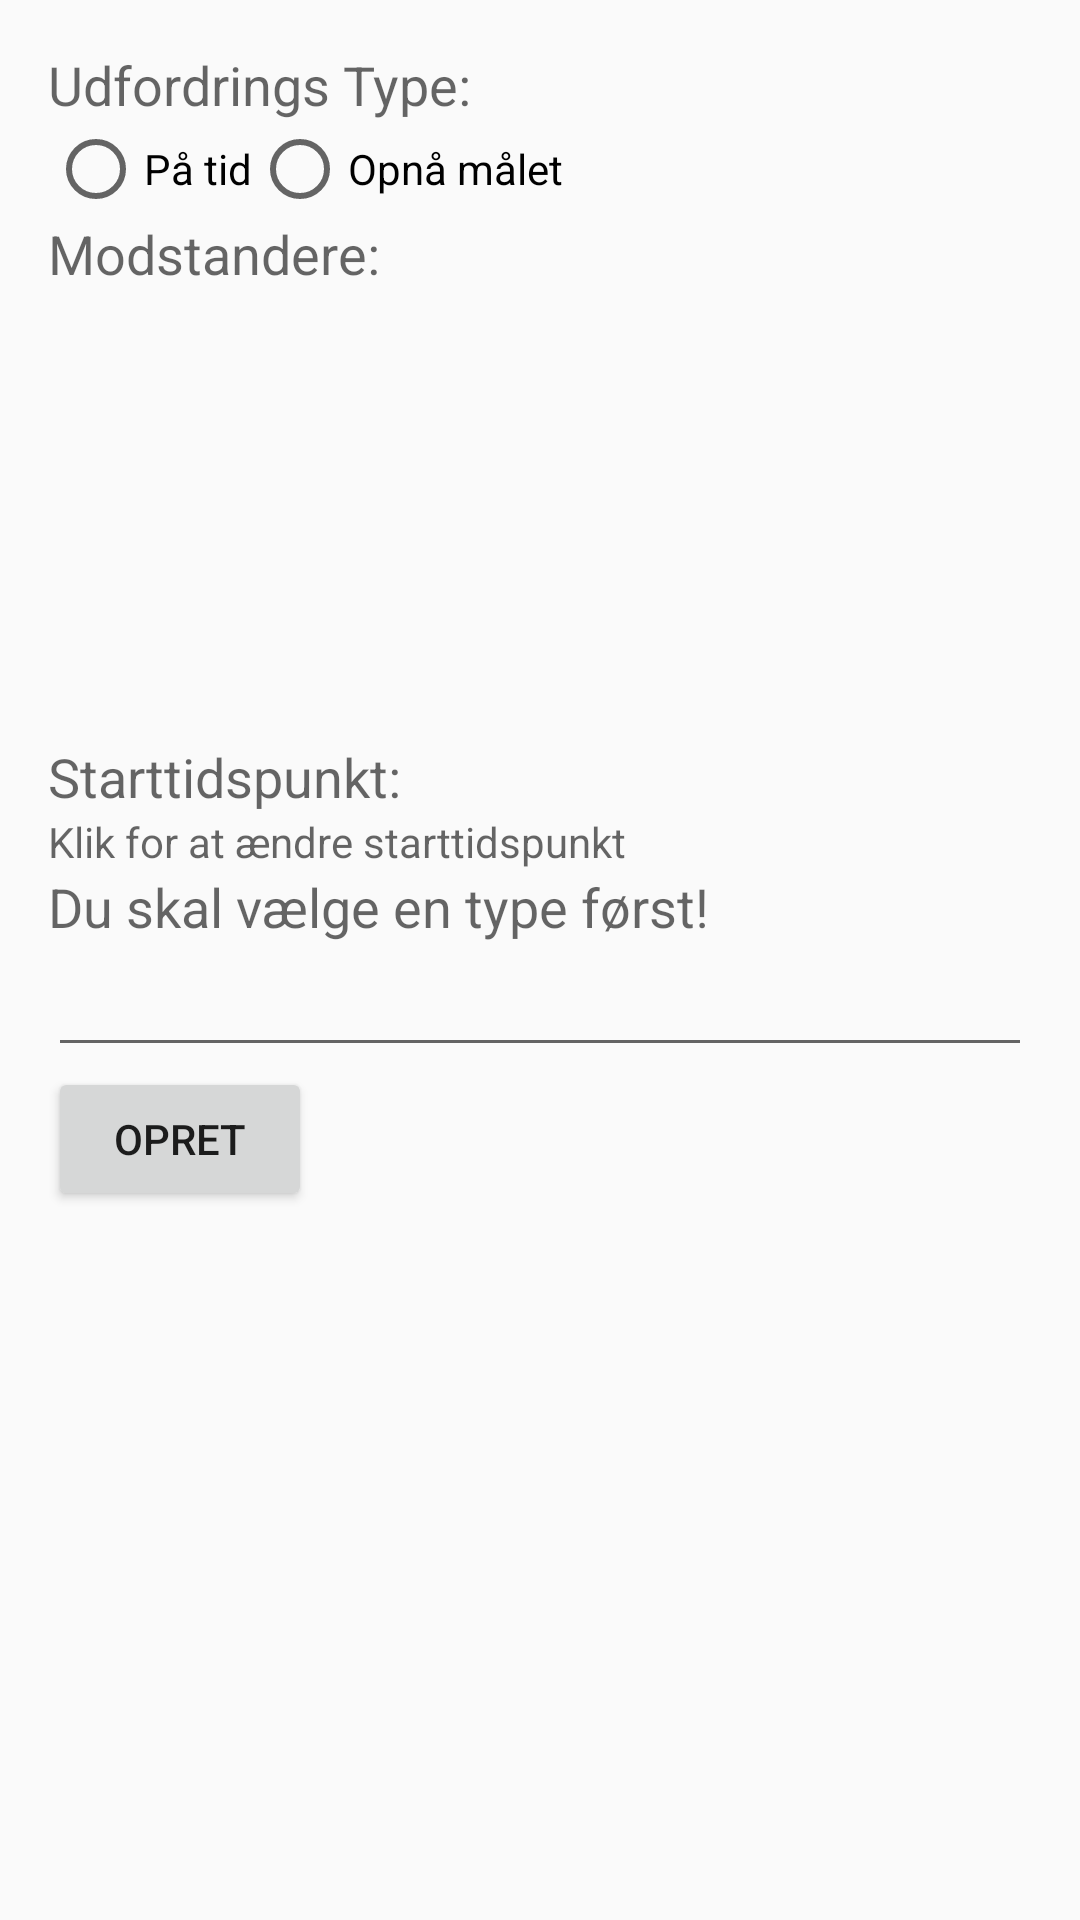

Layout XML and referenced resources for this Android screen:
<!-- AndroidManifest.xml: application theme Theme.SkovenOmKap -->
<!-- res/layout/activity_create_challenge.xml -->
<?xml version="1.0" encoding="utf-8"?>
<ScrollView xmlns:android="http://schemas.android.com/apk/res/android"
    xmlns:app="http://schemas.android.com/apk/res-auto"
    xmlns:tools="http://schemas.android.com/tools"
    android:layout_width="match_parent"
    android:layout_height="match_parent"
    tools:context=".ui.createchallenge.CreateChallengeActivity">

    <LinearLayout
        android:layout_width="match_parent"
        android:layout_height="wrap_content"
        android:orientation="vertical"
        android:padding="16dp">

        
        <TextView
            android:layout_width="wrap_content"
            android:layout_height="wrap_content"
            android:text="Udfordrings Type:"
            android:textAppearance="?android:attr/textAppearanceMedium" />

        <RadioGroup
            android:id="@+id/challengeTypeRadioGroup"
            android:layout_width="match_parent"
            android:layout_height="wrap_content"
            android:orientation="horizontal">

            <RadioButton
                android:id="@+id/timeUdfordringsRadioButton"
                android:layout_width="wrap_content"
                android:layout_height="wrap_content"
                android:text="På tid" />

            <RadioButton
                android:id="@+id/målUdfordringsRadioButton"
                android:layout_width="wrap_content"
                android:layout_height="wrap_content"
                android:text="Opnå målet" />
        </RadioGroup>

        
        <TextView
            android:layout_width="wrap_content"
            android:layout_height="wrap_content"
            android:text="Modstandere:"
            android:textAppearance="?android:attr/textAppearanceMedium" />

        <androidx.recyclerview.widget.RecyclerView
            android:id="@+id/friendsRecyclerView"
            android:layout_width="match_parent"
            android:layout_height="150dp" />

        <TextView
            android:layout_width="wrap_content"
            android:layout_height="wrap_content"
            android:text="Starttidspunkt:"
            android:textAppearance="?android:attr/textAppearanceMedium" />

        <TextView
            android:id="@+id/startTimeEditText"
            android:layout_width="match_parent"
            android:layout_height="wrap_content"
            android:hint="Klik for at ændre starttidspunkt" />

        
        <TextView
            android:id="@+id/settingsTextView"
            android:layout_width="wrap_content"
            android:layout_height="wrap_content"
            android:text="Du skal vælge en type først!"
            android:textAppearance="?android:attr/textAppearanceMedium" />

        <EditText
            android:id="@+id/timeUdfordringsLengthEditText"
            android:layout_width="match_parent"
            android:layout_height="wrap_content"
            android:editable="false"
            android:hint=""
            android:inputType="number" />

        

        
        <Button
            android:id="@+id/createUdfordringsButton"
            android:layout_width="wrap_content"
            android:layout_height="wrap_content"
            android:text="Opret" />

    </LinearLayout>
</ScrollView>
<!-- resources referenced by this layout -->
<resources>
  <style name="Theme.SkovenOmKap" parent="Theme.AppCompat.Light.DarkActionBar">
          
          <item name="colorPrimary">@color/green</item>
          <item name="colorPrimaryVariant">@color/light_green</item>
          <item name="colorOnPrimary">@color/white</item>
          
          <item name="colorSecondary">@color/teal_200</item>
          <item name="colorSecondaryVariant">@color/teal_700</item>
          <item name="colorOnSecondary">@color/black</item>
          
          <item name="android:statusBarColor">?attr/colorPrimaryVariant</item>
          
      </style>
  <color name="green">#FF11AA00</color>
  <color name="light_green">#58FF72</color>
  <color name="white">#FFFFFFFF</color>
  <color name="teal_200">#FF03DAC5</color>
  <color name="teal_700">#FF018786</color>
  <color name="black">#FF000000</color>
</resources>
